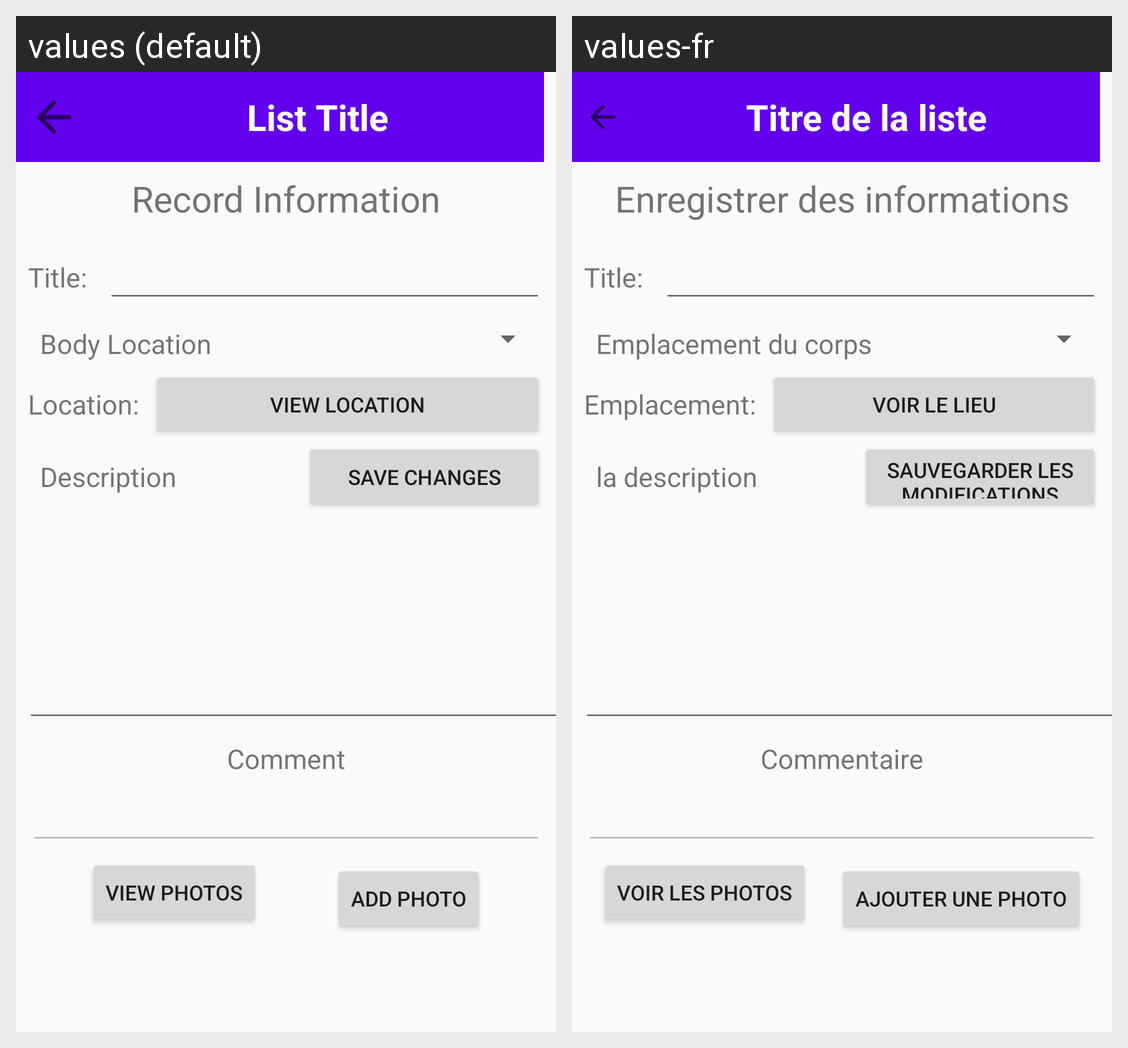

Translations of the strings shown on this Android screen, per locale in the grid:
Android screen res/layout/fragment_record_info.xml rendered under 2 locales, left to right: values (default), values-fr. Device: Nexus 5 (rendered at 1080×1920; each locale shown at half size, 540×960, under a caption strip naming it); theme AppTheme.
Strings drawn on this screen, with the default value and each locale's value (text and hints the layout hard-codes, and strings that could not be matched under every locale, appear in the picture but are not listed):

body_location
  values: Body Location
  values-fr: Emplacement du corps

description
  values: Description
  values-fr: la description

location
  values: Location:
  values-fr: Emplacement:

record_information
  values: Record Information
  values-fr: Enregistrer des informations

view_location
  values: View Location
  values-fr: Voir le lieu

save_changes
  values: Save Changes
  values-fr: Sauvegarder les modifications

comment
  values: Comment
  values-fr: Commentaire

view_photos
  values: View Photos
  values-fr: Voir les photos

add_photo
  values: Add Photo
  values-fr: Ajouter une photo

empty_textview
  values: List Title
  values-fr: Titre de la liste
